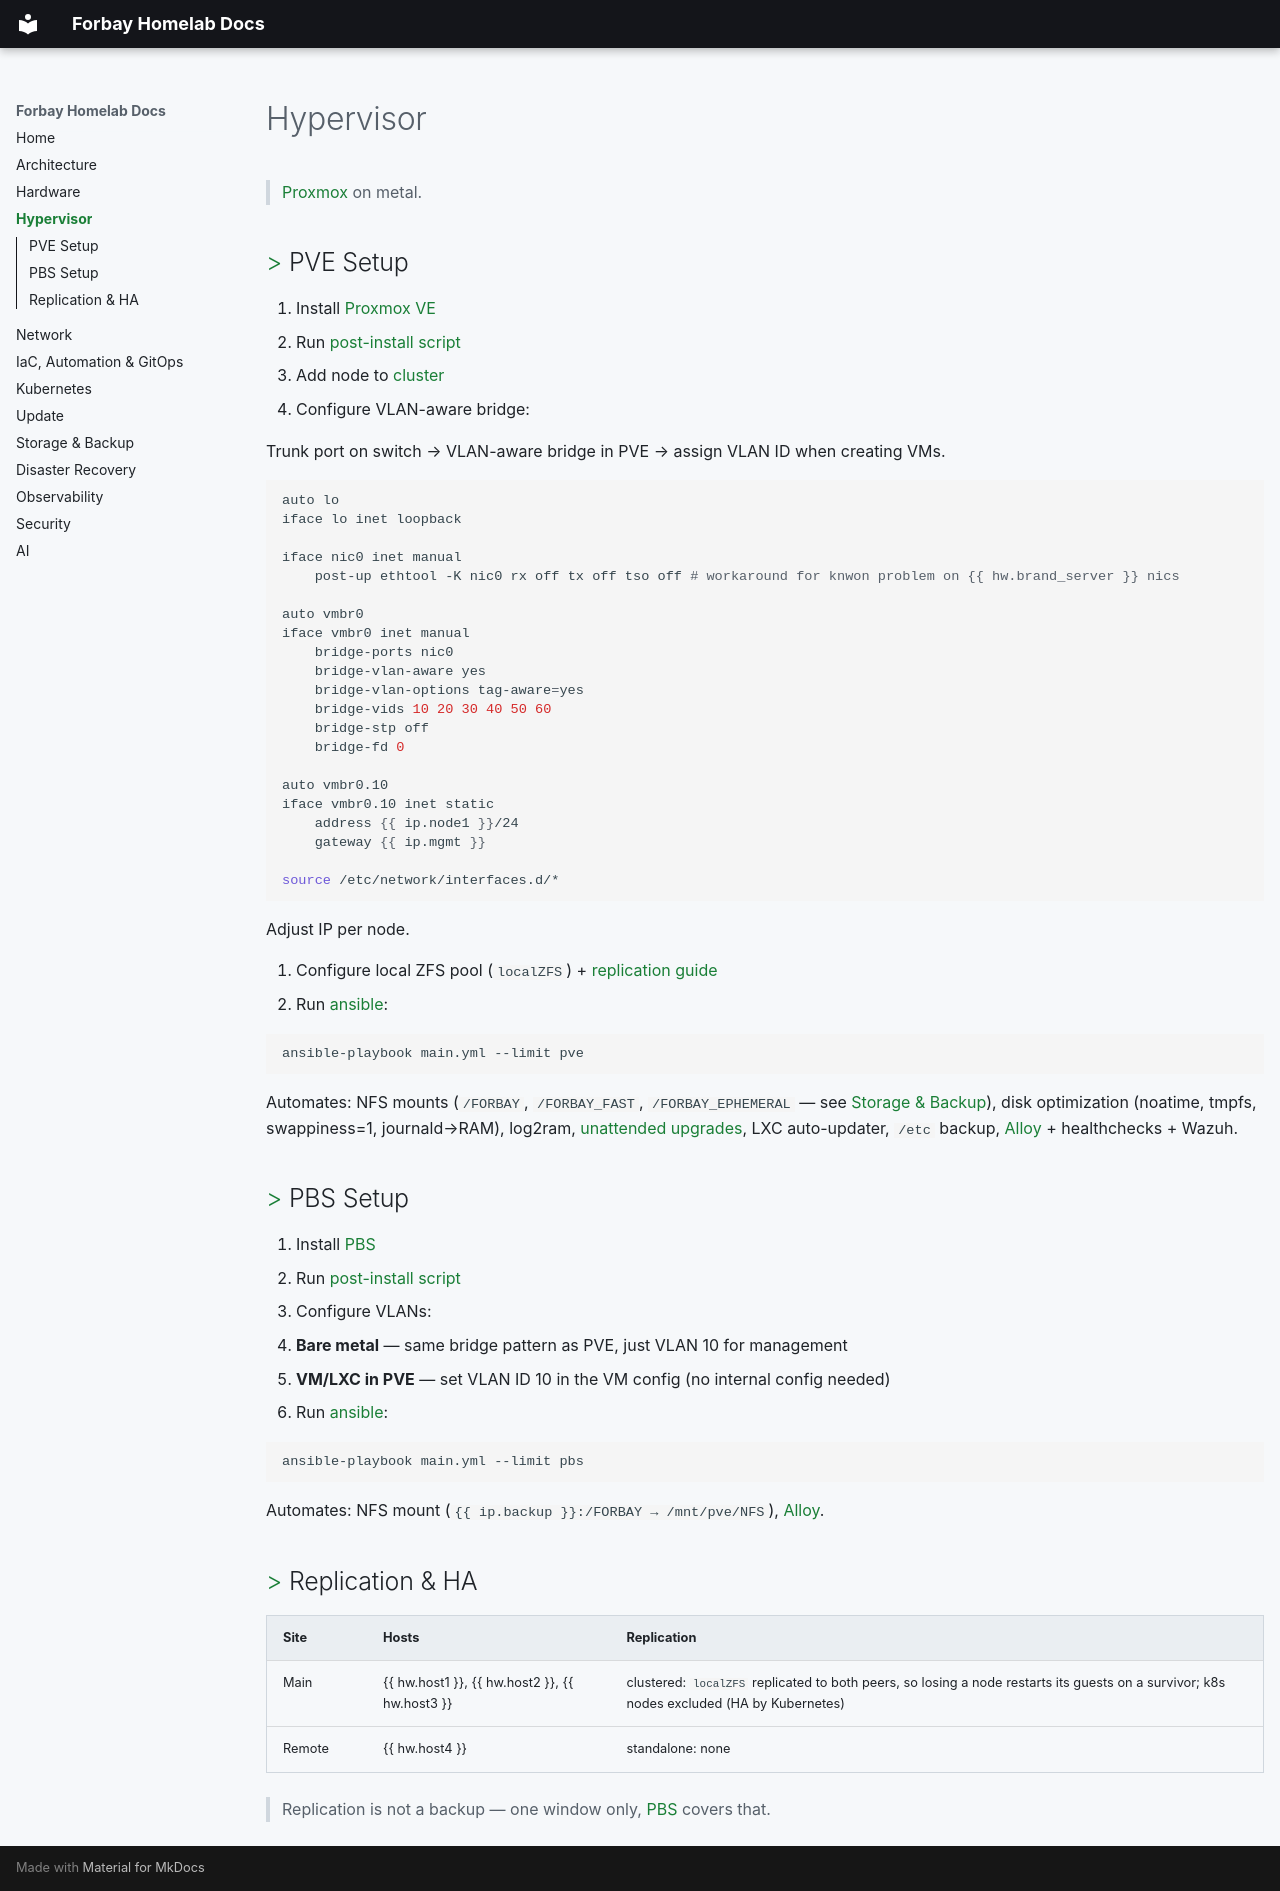

repository: FedericoGianni/docs · page: 2-hypervisor/index.html · generator: mkdocs

# Hypervisor

> [Proxmox](https://www.proxmox.com/) on metal.

## PVE Setup

1. Install [Proxmox VE](https://www.proxmox.com/en/downloads/proxmox-virtual-environment)
2. Run [post-install script](https://community-scripts.github.io/ProxmoxVE/scripts?id=post-pve-install)
3. Add node to [cluster](https://pve.proxmox.com/wiki/Cluster_Manager)
4. Configure VLAN-aware bridge:

   Trunk port on switch → VLAN-aware bridge in PVE → assign VLAN ID when creating VMs.

   ```bash
   auto lo
   iface lo inet loopback

   iface nic0 inet manual
       post-up ethtool -K nic0 rx off tx off tso off # workaround for knwon problem on {{ hw.brand_server }} nics

   auto vmbr0
   iface vmbr0 inet manual
       bridge-ports nic0
       bridge-vlan-aware yes
       bridge-vlan-options tag-aware=yes
       bridge-vids 10 20 30 40 50 60
       bridge-stp off
       bridge-fd 0

   auto vmbr0.10
   iface vmbr0.10 inet static
       address {{ ip.node1 }}/24
       gateway {{ ip.mgmt }}

   source /etc/network/interfaces.d/*
   ```

   Adjust IP per node.

5. Configure local ZFS pool (`localZFS`) + [replication](#replication-ha) [guide](https://www.youtube.com/watch?v=RYENnzHWawI)
6. Run [ansible](https://gitlab.com/forbay/ansible-config):

   ```bash
   ansible-playbook main.yml --limit pve
   ```

   Automates: NFS mounts (`/FORBAY`, `/FORBAY_FAST`, `/FORBAY_EPHEMERAL` — see [Storage & Backup](7-storage-backup.md)), disk optimization (noatime, tmpfs, swappiness=1, journald→RAM), log2ram, [unattended upgrades](6-update.md), LXC auto-updater, `/etc` backup, [Alloy](9-observability.md) + healthchecks + Wazuh.

## PBS Setup

1. Install [PBS](https://www.proxmox.com/en/downloads/proxmox-backup-server)
2. Run [post-install script](https://community-scripts.github.io/ProxmoxVE/scripts?id=post-pbs-install)
3. Configure VLANs:
   - **Bare metal** — same bridge pattern as PVE, just VLAN 10 for management
   - **VM/LXC in PVE** — set VLAN ID 10 in the VM config (no internal config needed)
4. Run [ansible](https://gitlab.com/forbay/ansible-config):

   ```bash
   ansible-playbook main.yml --limit pbs
   ```

   Automates: NFS mount (`{{ ip.backup }}:/FORBAY → /mnt/pve/NFS`), [Alloy](9-observability.md).

## Replication & HA

| Site | Hosts | Replication |
| :--- | :--- | :--- |
| Main | {{ hw.host1 }}, {{ hw.host2 }}, {{ hw.host3 }} | clustered: `localZFS` replicated to both peers, so losing a node restarts its guests on a survivor; k8s nodes excluded (HA by Kubernetes) |
| Remote | {{ hw.host4 }} | standalone: none |

> Replication is not a backup — one window only, [PBS](7-storage-backup.md) covers that.
